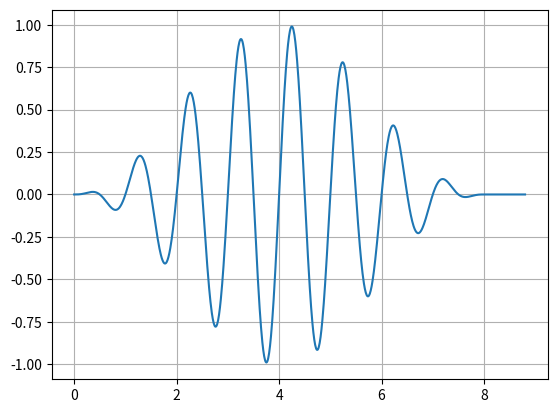

The matplotlib source for this figure:
# -*- coding: utf-8 -*-
"""
Created on Thu Aug 18 12:18:00 2022

[redacted]
"""

import numpy as np
import scipy.integrate as integ
import matplotlib.pyplot as plt

def Phi(t, n_opt, w, E0):
    T = (2*np.pi/w)*n_opt
    val = np.piecewise(t, [t < 0, ((t >= 0) & (t <= T)), t > T], [0, lambda t : E0 * np.sin(w*t) * (np.sin(np.pi/T * t))**2, 0])
    return val

n_opt = 8
w = 2 * np.pi
E0 = 1
times = np.linspace(0, 1.1* (2*np.pi/w)*n_opt, 1000)

print(integ.trapezoid(Phi(times, n_opt, w, E0), times))

plt.grid(True)
plt.plot(times, Phi(times, n_opt, w, E0))